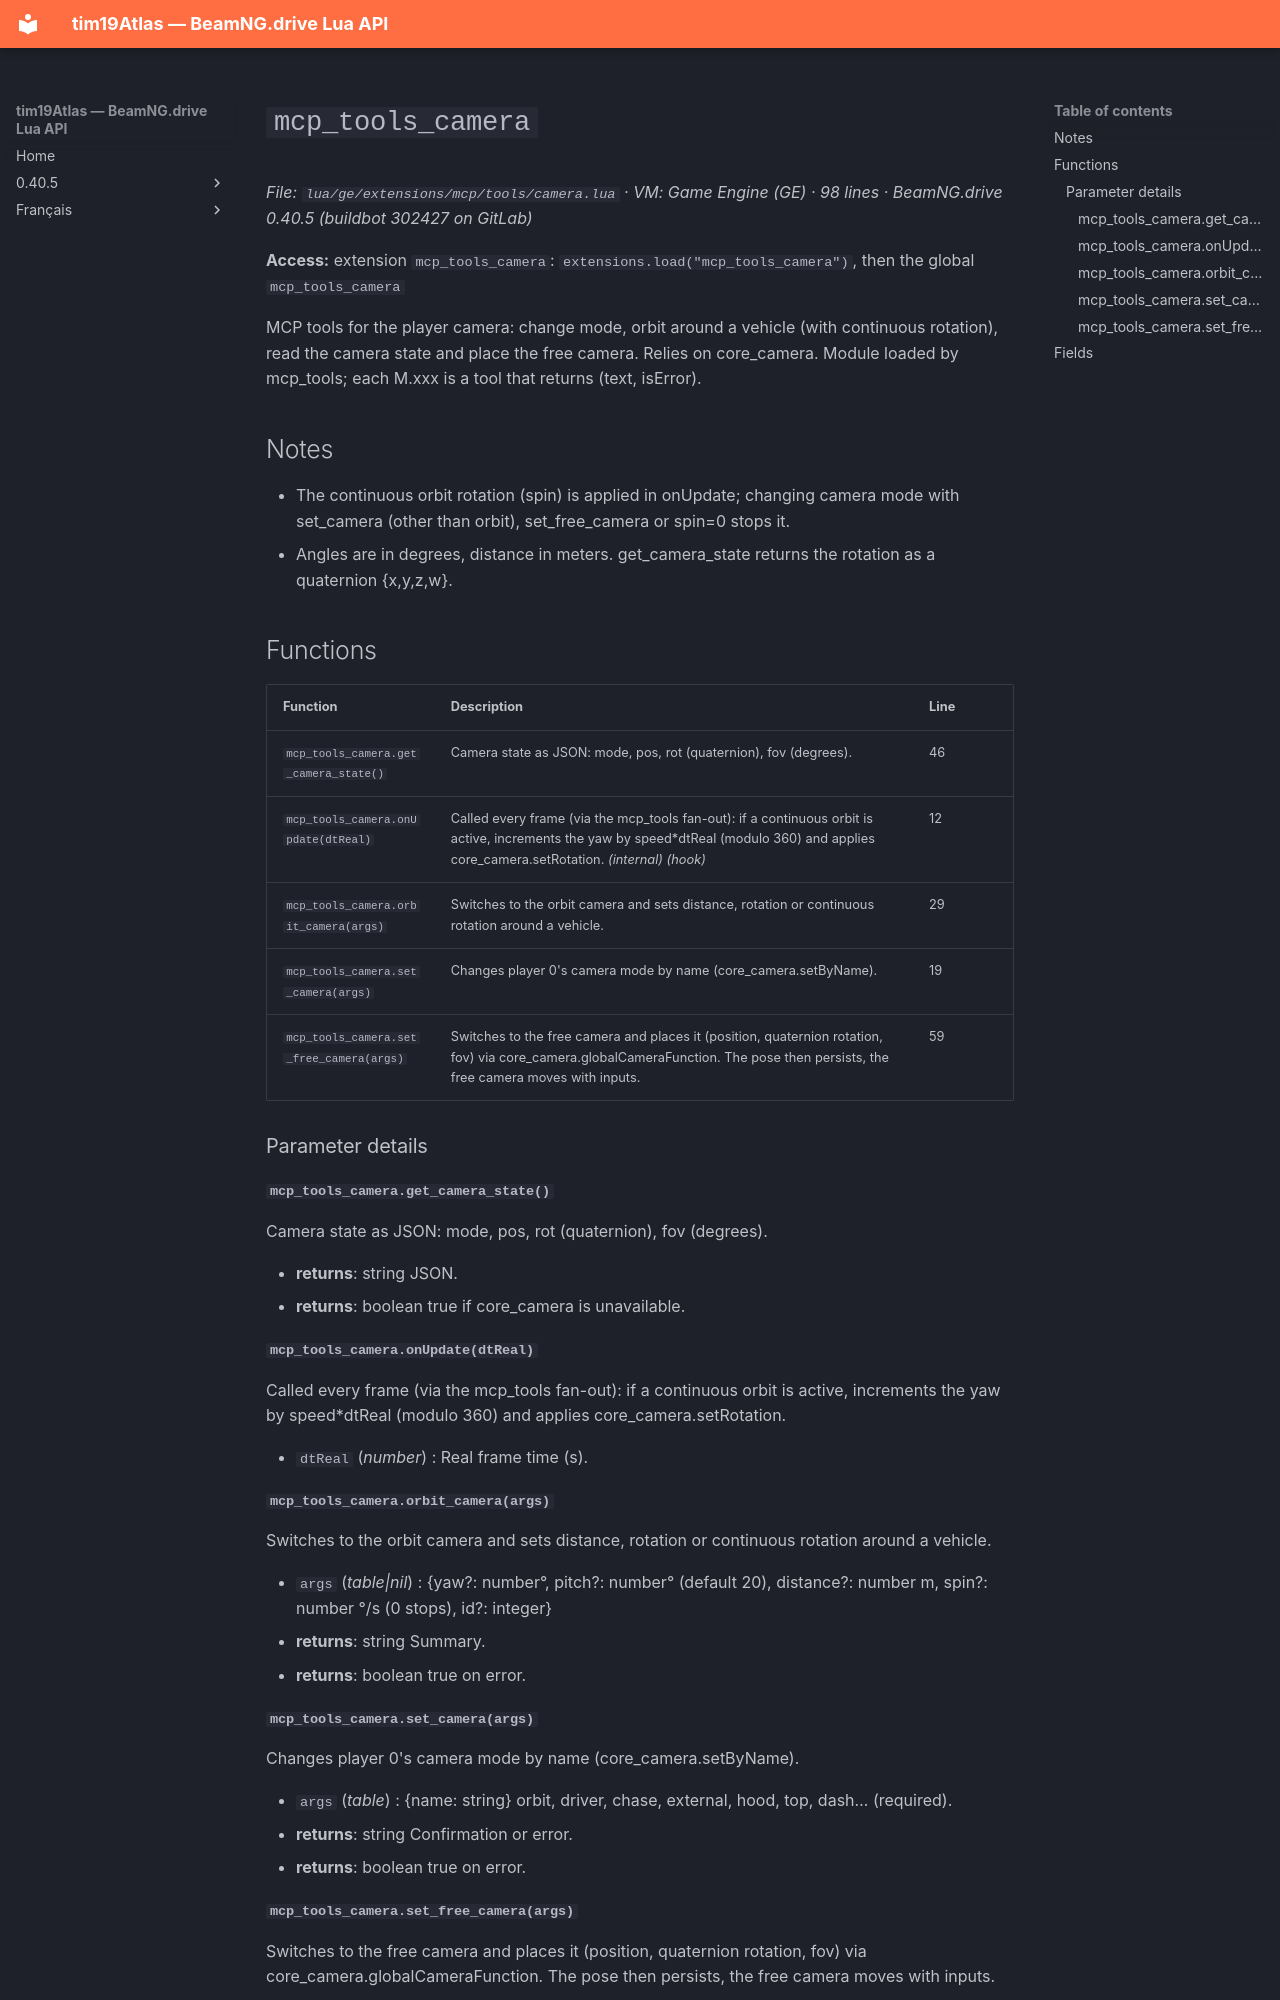

repository: Tim0219800/beamng-lua-atlas · page: 0.40.5/ge/extensions/mcp/tools/camera.html · generator: mkdocs

# `mcp_tools_camera`

*File: `lua/ge/extensions/mcp/tools/camera.lua` · VM: Game Engine (GE) · 98 lines · BeamNG.drive 0.40.5 (buildbot 302427 on GitLab)*

**Access:** extension `mcp_tools_camera`: `extensions.load("mcp_tools_camera")`, then the global `mcp_tools_camera`

MCP tools for the player camera: change mode, orbit around a vehicle (with continuous rotation), read the camera state and place the free camera. Relies on core_camera. Module loaded by mcp_tools; each M.xxx is a tool that returns (text, isError).

## Notes

- The continuous orbit rotation (spin) is applied in onUpdate; changing camera mode with set_camera (other than orbit), set_free_camera or spin=0 stops it.
- Angles are in degrees, distance in meters. get_camera_state returns the rotation as a quaternion {x,y,z,w}.

## Functions

| Function | Description | Line |
|---|---|---|
| `mcp_tools_camera.get_camera_state()` | Camera state as JSON: mode, pos, rot (quaternion), fov (degrees). | 46 |
| `mcp_tools_camera.onUpdate(dtReal)` | Called every frame (via the mcp_tools fan-out): if a continuous orbit is active, increments the yaw by speed*dtReal (modulo 360) and applies core_camera.setRotation. *(internal)* *(hook)* | 12 |
| `mcp_tools_camera.orbit_camera(args)` | Switches to the orbit camera and sets distance, rotation or continuous rotation around a vehicle. | 29 |
| `mcp_tools_camera.set_camera(args)` | Changes player 0's camera mode by name (core_camera.setByName). | 19 |
| `mcp_tools_camera.set_free_camera(args)` | Switches to the free camera and places it (position, quaternion rotation, fov) via core_camera.globalCameraFunction. The pose then persists, the free camera moves with inputs. | 59 |

### Parameter details

#### `mcp_tools_camera.get_camera_state()`

Camera state as JSON: mode, pos, rot (quaternion), fov (degrees).

- **returns**: string JSON.
- **returns**: boolean true if core_camera is unavailable.

#### `mcp_tools_camera.onUpdate(dtReal)`

Called every frame (via the mcp_tools fan-out): if a continuous orbit is active, increments the yaw by speed*dtReal (modulo 360) and applies core_camera.setRotation.

- `dtReal` (*number*) : Real frame time (s).

#### `mcp_tools_camera.orbit_camera(args)`

Switches to the orbit camera and sets distance, rotation or continuous rotation around a vehicle.

- `args` (*table|nil*) : {yaw?: number°, pitch?: number° (default 20), distance?: number m, spin?: number °/s (0 stops), id?: integer}
- **returns**: string Summary.
- **returns**: boolean true on error.

#### `mcp_tools_camera.set_camera(args)`

Changes player 0's camera mode by name (core_camera.setByName).

- `args` (*table*) : {name: string} orbit, driver, chase, external, hood, top, dash… (required).
- **returns**: string Confirmation or error.
- **returns**: boolean true on error.
